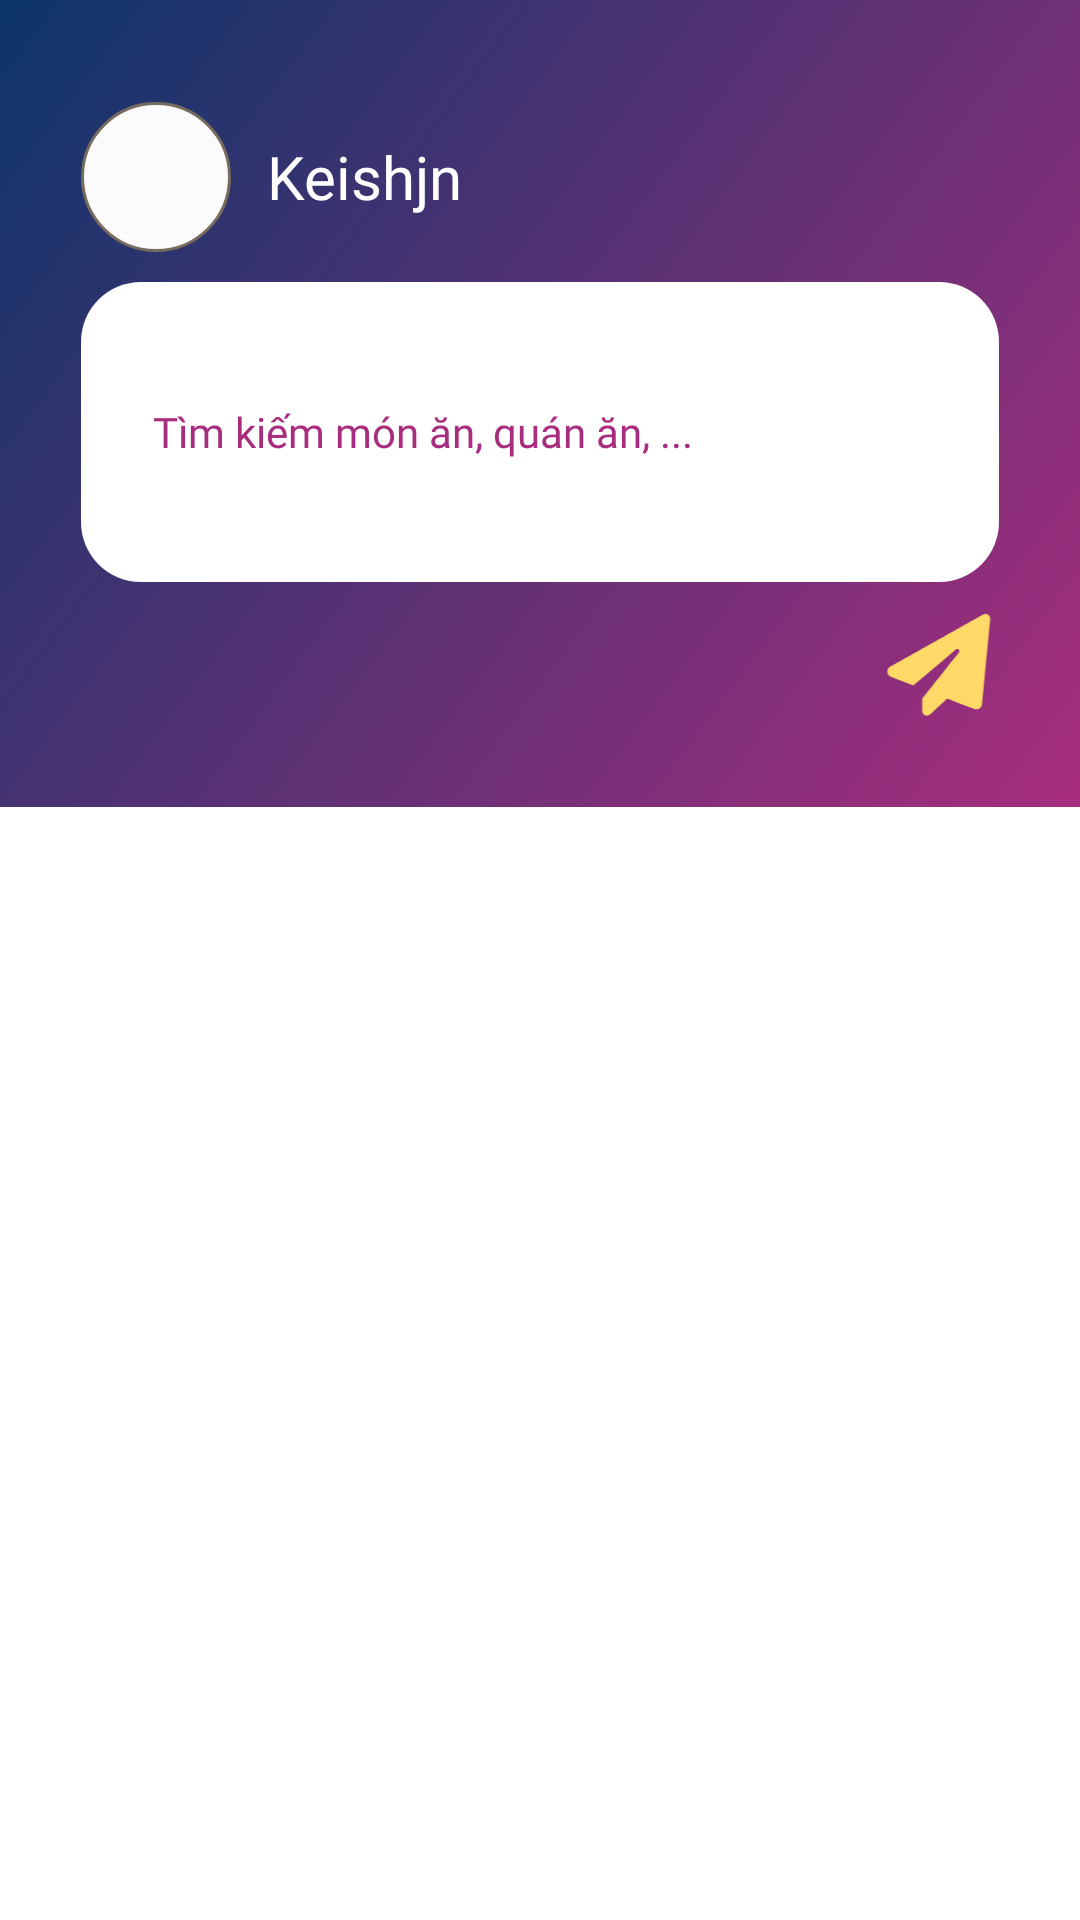

Android layout source for this screen:
<!-- AndroidManifest.xml: application theme ThemeOverlay.Material3.BottomNavigationView. -->
<!-- res/layout/fragment_blog.xml -->
<?xml version="1.0" encoding="utf-8"?>
<FrameLayout xmlns:android="http://schemas.android.com/apk/res/android"
    android:layout_width="match_parent"
    android:layout_height="match_parent"
    android:orientation="vertical"
    android:id="@+id/blog_container"
    android:background="@color/white">

   <RelativeLayout
       android:id="@+id/blog_layout"
       android:layout_width="match_parent"
       android:layout_height="wrap_content"
       android:orientation="vertical">
       <TextView
           android:layout_width="0dp"
           android:layout_height="0dp"
           android:id="@+id/tvEx"/>
       <LinearLayout
           android:id="@+id/header"
           android:layout_width="match_parent"
           android:layout_height="wrap_content"
           android:background="@drawable/color_backgroud_blog"
           android:orientation="vertical"
           android:paddingLeft="27dp"
           android:paddingRight="27dp"
           android:paddingBottom="27dp"
           android:paddingTop="24dp">

            <LinearLayout
                android:layout_marginTop="10dp"
                android:layout_width="wrap_content"
                android:layout_height="wrap_content"
                android:orientation="horizontal"
                android:gravity="center_vertical">
                <ImageView
                    android:layout_width="50dp"
                    android:layout_height="50dp"
                    android:background="@drawable/circle_backgroud"/>
                <TextView
                    android:id="@+id/tv_Username"
                    android:textColor="@color/white"
                    android:layout_marginLeft="12dp"
                    android:textSize="20dp"
                    android:layout_width="wrap_content"
                    android:layout_height="wrap_content"
                    android:fontFamily="@font/inter_bold"
                    android:text="Keishjn" />
            </LinearLayout>

           <RelativeLayout
               android:layout_marginTop="10dp"
               android:layout_below="@+id/btn_back"
               android:background="@drawable/search_shape"
               android:orientation="horizontal"
               android:layout_width="match_parent"
               android:layout_height="100dp">


               <EditText
                   android:textColorHint="#A82D7E"
                   android:paddingTop="0dp"
                   android:layout_marginTop="8dp"
                   android:layout_marginLeft="12dp"
                   android:layout_marginRight="12dp"
                   android:layout_marginBottom="8dp"
                   android:textColor="@color/black"
                   android:id="@+id/txt_blog"
                   android:layout_width="match_parent"
                   android:layout_height="match_parent"
                   android:background="@null"
                   android:fontFamily="@font/inter_medium"
                   android:hint="Tìm kiếm món ăn, quán ăn, ..."
                   android:paddingLeft="12dp"
                   android:textSize="14dp" />


           </RelativeLayout>
           <ImageButton
               android:id="@+id/btn_send"
               android:scaleType="fitCenter"
               android:background="@android:color/transparent"
               android:src="@drawable/send_vector"
               android:layout_marginTop="8dp"
               android:layout_width="40dp"
               android:layout_height="40dp"
               android:layout_gravity="end"/>
       </LinearLayout>

       <LinearLayout
           android:layout_below="@+id/header"
           android:paddingLeft="27dp"
           android:paddingRight="27dp"
           android:layout_width="match_parent"
           android:layout_height="wrap_content"
           android:orientation="vertical">



           <LinearLayout
               android:layout_width="match_parent"
               android:layout_height="wrap_content"
               android:layout_weight="0.1"
               android:orientation="horizontal">
               <ListView
                   android:id="@+id/lsvBlog"
                   android:layout_marginTop="12dp"
                   android:layout_width="match_parent"
                   android:layout_height="wrap_content"
                   android:layout_marginBottom="20dp"
                   />
           </LinearLayout>
       </LinearLayout>

   </RelativeLayout>
</FrameLayout>
<!-- resources referenced by this layout -->
<resources>
  <color name="black">#FF000000</color>
  <color name="white">#FFFFFFFF</color>
  <!-- drawable circle_backgroud (drawable) -->
  <?xml version="1.0" encoding="utf-8"?>
  <shape xmlns:android="http://schemas.android.com/apk/res/android"
      android:shape="oval">
      <solid android:color="#FBFBFB" />
      <stroke android:color="@color/grey" android:width="1dp"/>
      <size
          android:width="48dp"
      android:height="48dp" />
  </shape>
  <!-- drawable color_backgroud_blog (drawable) -->
  <?xml version="1.0" encoding="utf-8"?>
  <shape
      xmlns:android="http://schemas.android.com/apk/res/android">
      <solid
          android:color="@android:color/black">
      </solid>
      <stroke
          android:width="0dp"
          android:color="@color/black">
      </stroke>
      <gradient
          android:type="linear"
          android:angle="315"
          android:startColor="#0C356A"
          android:endColor="#A82D7E" />
  
  </shape>
  <!-- drawable search_shape (drawable) -->
  <?xml version="1.0" encoding="utf-8"?>
  <shape
      xmlns:android="http://schemas.android.com/apk/res/android">
      <solid
          android:color="@android:color/white">
      </solid>
      <stroke
          android:width="0dp"
          android:color="#424242">
      </stroke>
      <corners
          android:topLeftRadius="20dip"
          android:topRightRadius="20dip"
          android:bottomLeftRadius="20dip"
          android:bottomRightRadius="20dip">
      </corners>
  </shape>
  <!-- drawable send_vector: vector/xml drawable (drawable, 7861 chars, omitted) -->
  <style name="ThemeOverlay.Material3.BottomNavigationView." parent="Theme.Material3.DayNight.NoActionBar">
          <item name="colorPrimary">@color/white</item>
          <item name="colorPrimaryVariant">@color/white</item>
          <item name="colorOnPrimary">@color/white</item>
  
          <item name="colorSecondary">@color/black_background</item>
          <item name="colorSecondaryVariant">@color/black_background</item>
          <item name="colorOnSecondary">@color/black_background</item>
  
          <item name="android:statusBarColor">?attr/colorPrimaryVariant</item>
      </style>
  <color name="grey">#776B5D</color>
  <color name="black_background">#17171B</color>
</resources>
